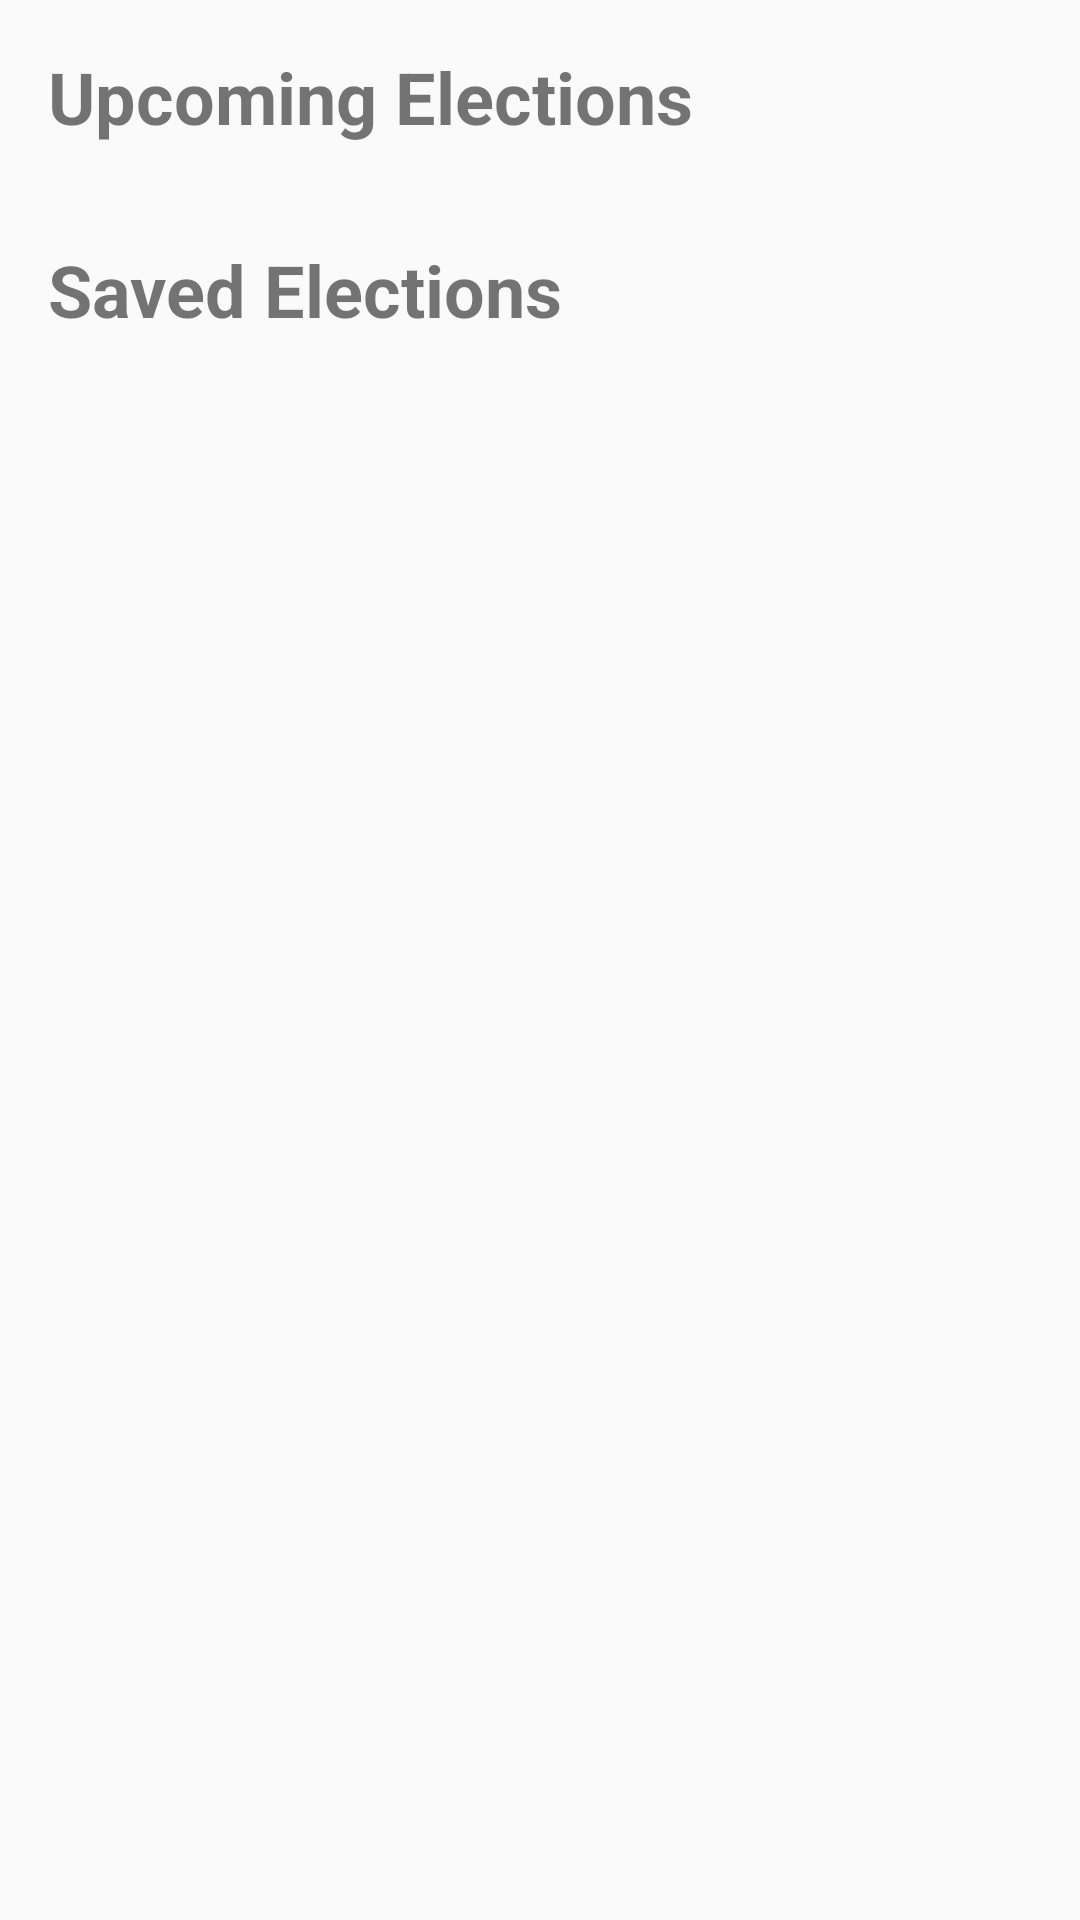

Write the Android layout XML for this screen, with the resource values it uses.
<!-- AndroidManifest.xml: application theme AppTheme -->
<!-- res/layout/fragment_election.xml -->
<?xml version="1.0" encoding="utf-8"?>
<layout xmlns:android="http://schemas.android.com/apk/res/android"
    xmlns:app="http://schemas.android.com/apk/res-auto"
    xmlns:tools="http://schemas.android.com/tools">

    <data>
        <variable
            name="viewModel"
            type="com.example.android.politicalpreparedness.election.ElectionsViewModel" />
    </data>

    <androidx.constraintlayout.widget.ConstraintLayout
        android:layout_width="match_parent"
        android:layout_height="match_parent"
        android:padding="@dimen/root_layout_padding"
        tools:context="com.example.android.politicalpreparedness.MainActivity">


        <TextView
            android:id="@+id/upcomingElections"
            android:layout_width="wrap_content"
            android:layout_height="wrap_content"
            android:text="@string/upcoming_elections"
            android:textSize="@dimen/default_header_text_size"
            android:textStyle="bold"
            app:layout_constraintStart_toStartOf="parent"
            app:layout_constraintTop_toTopOf="parent" />

        <androidx.recyclerview.widget.RecyclerView
            android:id="@+id/upcomingElectionsList"
            android:layout_width="match_parent"
            android:layout_height="wrap_content"
            android:layout_marginTop="16dp"
            app:layoutManager="androidx.recyclerview.widget.LinearLayoutManager"
            app:layout_constraintEnd_toEndOf="parent"
            app:layout_constraintStart_toStartOf="parent"
            app:layout_constraintTop_toBottomOf="@+id/upcomingElections" />

        <TextView
            android:id="@+id/savedElections"
            android:layout_width="wrap_content"
            android:layout_height="wrap_content"
            android:layout_marginTop="16dp"
            android:text="@string/saved_elections"
            app:layout_constraintStart_toStartOf="parent"
            app:layout_constraintTop_toBottomOf="@+id/upcomingElectionsList"
            style="@style/header_text_default" />

        <androidx.recyclerview.widget.RecyclerView
            android:id="@+id/savedElectionsList"
            android:layout_width="match_parent"
            android:layout_height="wrap_content"
            android:layout_marginTop="8dp"
            app:layoutManager="androidx.recyclerview.widget.LinearLayoutManager"
            app:layout_constraintEnd_toEndOf="parent"
            app:layout_constraintStart_toStartOf="parent"
            app:layout_constraintTop_toBottomOf="@+id/savedElections" />

    </androidx.constraintlayout.widget.ConstraintLayout>
</layout>
<!-- resources referenced by this layout -->
<resources>
  <dimen name="default_header_text_size">24sp</dimen>
  <dimen name="root_layout_padding">16dp</dimen>
  <string name="saved_elections">Saved Elections</string>
  <string name="upcoming_elections">Upcoming Elections</string>
  <style name="header_text_default">
          <item name="android:textSize">24sp</item>
          <item name="android:textStyle">bold</item>
      </style>
  <style name="AppTheme" parent="Theme.AppCompat.Light.DarkActionBar">
          
          <item name="colorPrimary">@color/colorPrimary</item>
          <item name="colorPrimaryDark">@color/colorPrimaryDark</item>
          <item name="colorAccent">@color/colorAccent</item>
      </style>
  <!-- not gathered from this repository: default colours our renderer supplied (Android Studio template values) -->
  <color name="colorPrimary">#FF6200EE</color>
  <color name="colorPrimaryDark">#FF3700B3</color>
  <color name="colorAccent">#FF03DAC5</color>
</resources>
